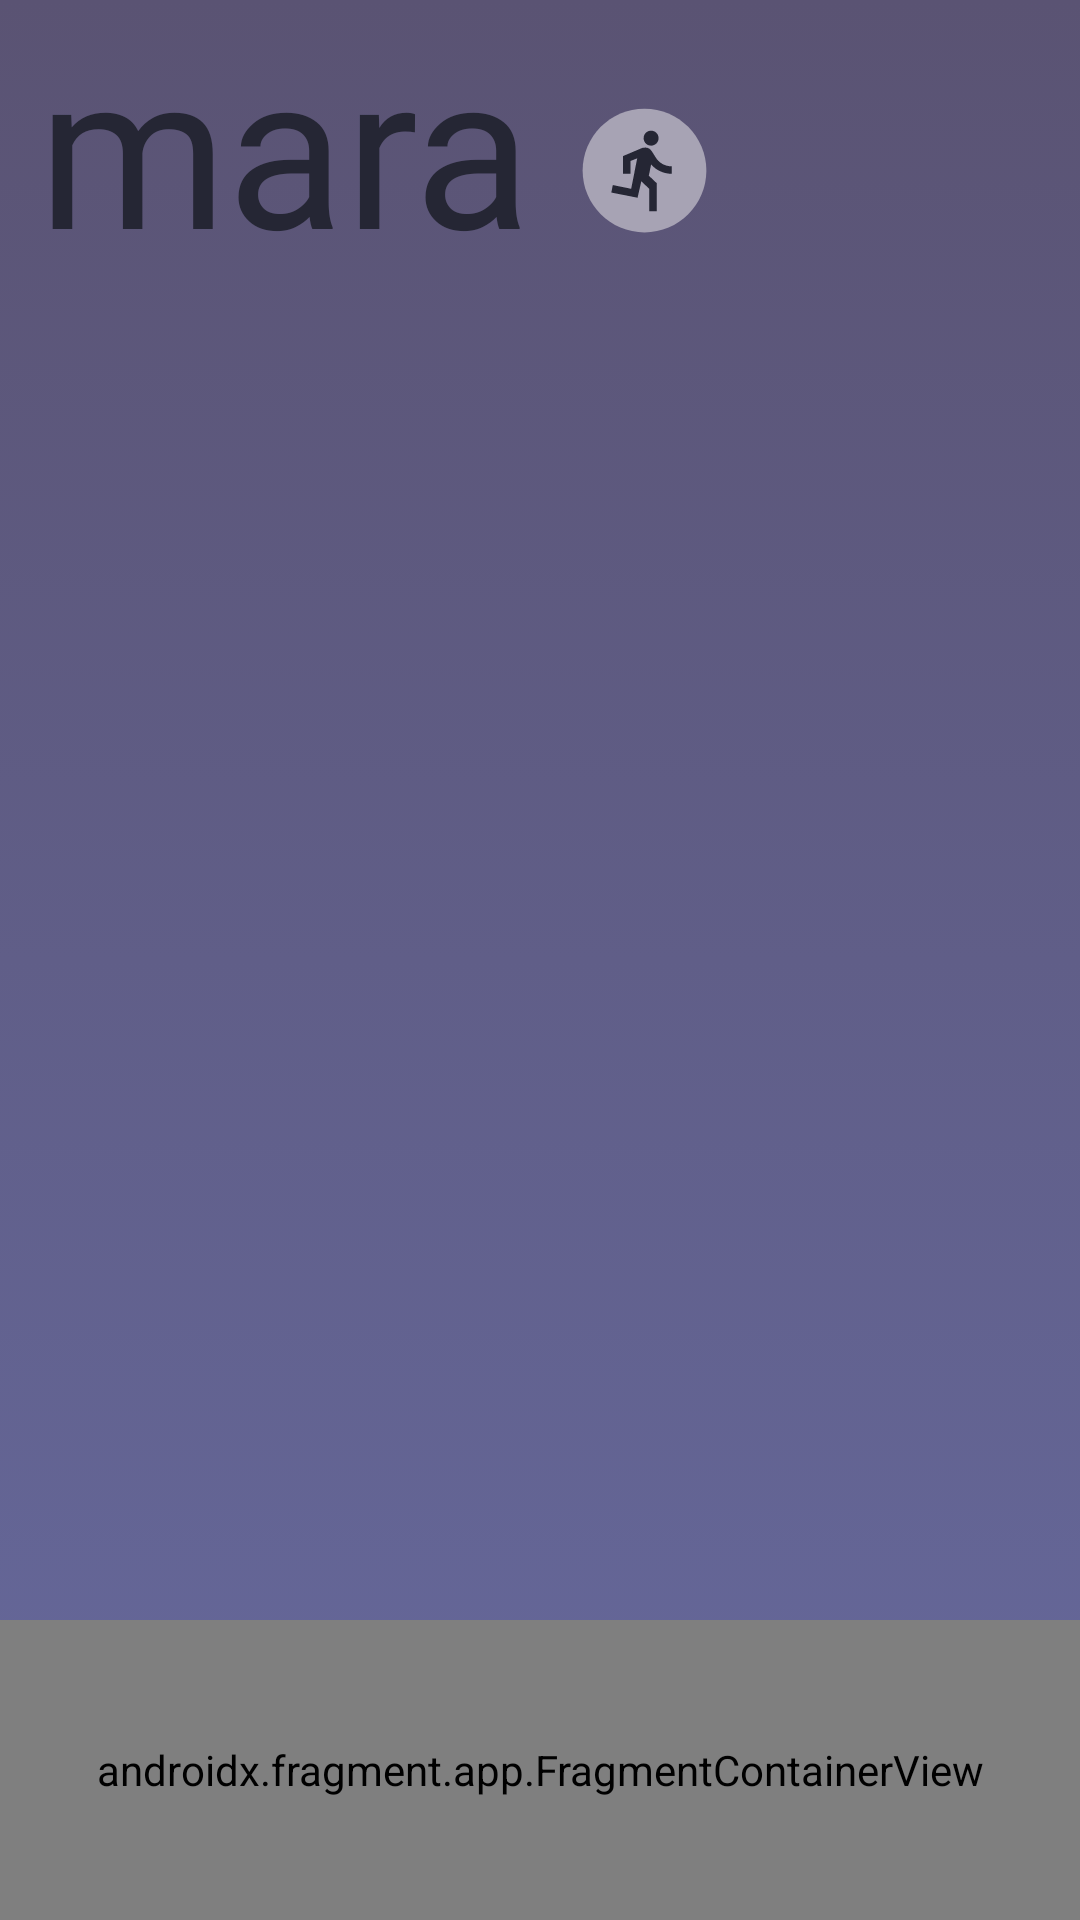

Android layout source for this screen:
<!-- AndroidManifest.xml: application theme Theme.Mara -->
<!-- res/layout/motiontest.xml -->
<?xml version="1.0" encoding="utf-8"?>
<androidx.constraintlayout.motion.widget.MotionLayout xmlns:android="http://schemas.android.com/apk/res/android"
    xmlns:app="http://schemas.android.com/apk/res-auto"
    xmlns:tools="http://schemas.android.com/tools"
    android:layout_width="match_parent"
    android:layout_height="match_parent"
    android:background="@drawable/main_bg"
    android:id="@+id/content"
    app:layoutDescription="@xml/motiontest_scene">

    <TextView
        android:id="@+id/textView"
        android:layout_width="wrap_content"
        android:layout_height="wrap_content"
        android:fontFamily="@font/roboto_bold"
        android:text="@string/mara"
        android:textColor="@color/near_dark"
        android:textSize="72sp"
        app:layout_constraintBottom_toBottomOf="parent"
        app:layout_constraintEnd_toEndOf="parent"
        app:layout_constraintHorizontal_bias="0.065"
        app:layout_constraintStart_toStartOf="parent"
        app:layout_constraintTop_toTopOf="parent"
        app:layout_constraintVertical_bias="0.0" />

    <ImageView
        android:id="@+id/imageView"
        android:layout_width="75dp"
        android:layout_height="75dp"
        android:layout_marginTop="16dp"
        android:layout_marginBottom="340dp"
        app:layout_constraintBottom_toBottomOf="parent"
        app:layout_constraintEnd_toEndOf="parent"
        app:layout_constraintHorizontal_bias="0.0"
        app:layout_constraintStart_toEndOf="@+id/textView"
        app:layout_constraintTop_toTopOf="parent"
        app:layout_constraintVertical_bias="0.016"
        app:srcCompat="@drawable/ic_profile_logo"
        android:contentDescription="TODO" />
    <ImageView
        android:id="@+id/back"
        android:layout_width="50dp"
        android:layout_height="50dp"
        android:layout_marginTop="32dp"
        app:layout_constraintBottom_toTopOf="@+id/create"
        app:layout_constraintEnd_toEndOf="parent"
        app:layout_constraintHorizontal_bias="0.504"
        app:layout_constraintStart_toEndOf="@+id/imageView"
        app:layout_constraintTop_toTopOf="parent"
        app:layout_constraintVertical_bias="0.09"
        app:srcCompat="@drawable/ic_baseline_arrow_back_24"
        android:contentDescription="TODO" />

    <androidx.fragment.app.FragmentContainerView
        android:id="@+id/container"
        android:name="com.dmonk.mara.UI.Fragments.test"
        android:layout_width="match_parent"
        android:layout_height="100dp"
        app:layout_constraintBottom_toBottomOf="parent"
        app:layout_constraintEnd_toEndOf="parent"
        app:layout_constraintHorizontal_bias="0.0"
        app:layout_constraintStart_toStartOf="parent"
        app:layout_constraintTop_toBottomOf="@+id/imageView"
        app:layout_constraintVertical_bias="1.0" />


</androidx.constraintlayout.motion.widget.MotionLayout>
<!-- resources referenced by this layout -->
<resources>
  <color name="near_dark">#252634</color>
  <!-- drawable ic_profile_logo (drawable) -->
  <vector xmlns:android="http://schemas.android.com/apk/res/android"
      android:width="375dp"
      android:height="375dp"
      android:viewportWidth="375"
      android:viewportHeight="375">
    <path
        android:pathData="M187.5,84.38C130.55,84.38 84.38,130.55 84.38,187.5C84.38,244.45 130.55,290.63 187.5,290.63C244.45,290.63 290.63,244.45 290.63,187.5C290.63,130.55 244.45,84.38 187.5,84.38"
        android:fillColor="#A7A3B4"/>
    <path
        android:pathData="M198.5,146.12C205.32,146.12 211,140.37 211,133.62C211,126.62 205.32,121.12 198.5,121.12C191.57,121.12 186,126.62 186,133.62C186,140.37 191.57,146.12 198.5,146.12M175.94,232.87L182.19,205.5L195.38,218L195.38,255.5L207.88,255.5L207.88,208.62L194.69,196.12L198.5,177.37C206.57,186.75 219.07,193 232.88,193L232.88,180.5C220.94,180.5 211,174.25 205.94,165.37L199.69,155.5C197.19,151.62 193.44,149.25 189.13,149.25C187.19,149.25 186,149.75 184.07,149.75L151.63,163.5L151.63,193L164.13,193L164.13,171.62L175.32,167.25L165.32,218L134.69,211.75L132.19,224.25ZM175.94,232.87"
        android:fillColor="@color/near_dark"/>
  </vector>
  <!-- drawable main_bg (drawable) -->
  <?xml version="1.0" encoding="utf-8"?>
  <selector xmlns:android="http://schemas.android.com/apk/res/android">
      <item>
          <shape>
              <gradient
                  android:angle="90"
                  android:startColor="@color/purple_main"
                  android:endColor="@color/purple_gray"
                  android:type="linear" />
          </shape>
      </item>
  </selector>
  <string name="mara">mara</string>
  <style name="Theme.Mara" parent="Theme.MaterialComponents.NoActionBar">
          
          <item name="colorPrimary">@color/purple_gray</item>
          <item name="colorPrimaryVariant">@color/purple_gray</item>
          <item name="colorOnPrimary">@color/white</item>
          
          <item name="colorSecondary">@color/purple_200</item>
          <item name="colorSecondaryVariant">@color/purple_bright</item>
          <item name="colorOnSecondary">@color/black</item>
          
          <item name="android:statusBarColor" tools:targetApi="l">?attr/colorPrimaryVariant</item>
          
      </style>
  <color name="purple_main">#66699D</color>
  <color name="purple_gray">#5A5373</color>
  <color name="white">#FFFFFFFF</color>
  <color name="purple_200">#FFBB86FC</color>
  <color name="purple_bright">#A597FF</color>
  <color name="black">#FF000000</color>
</resources>
